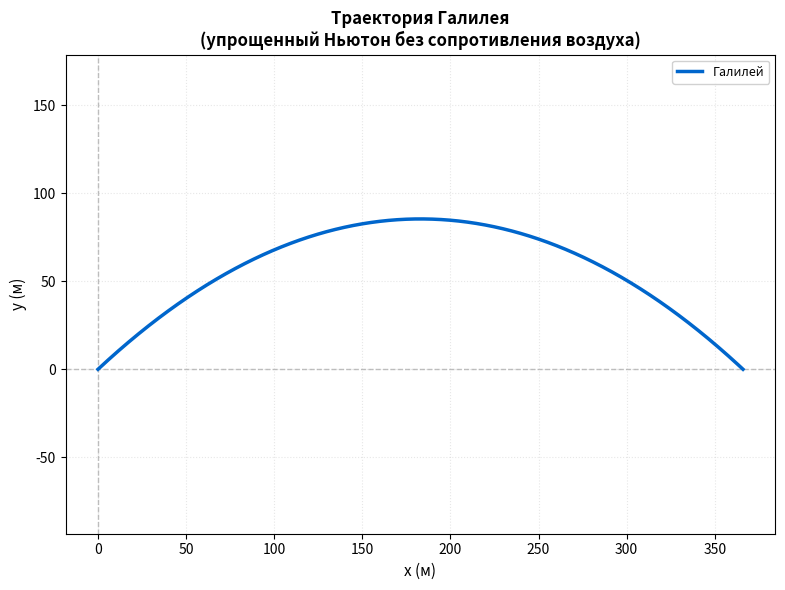
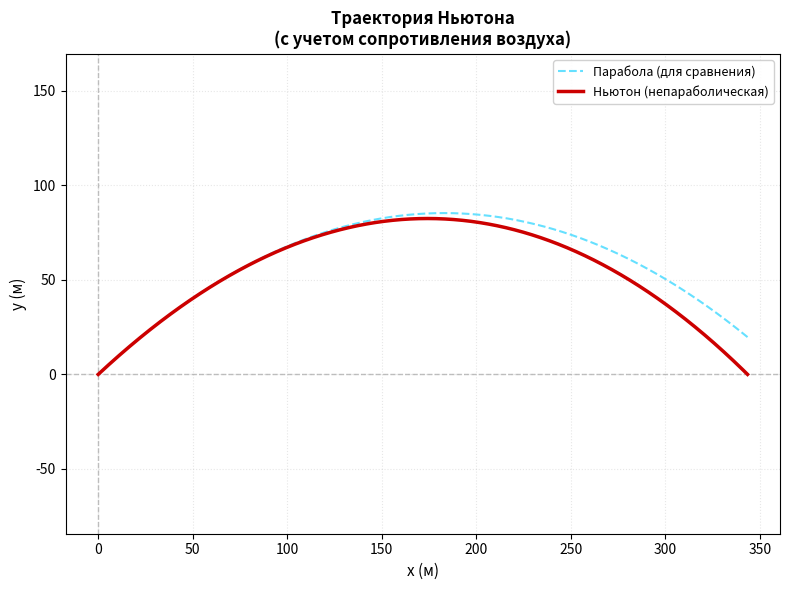
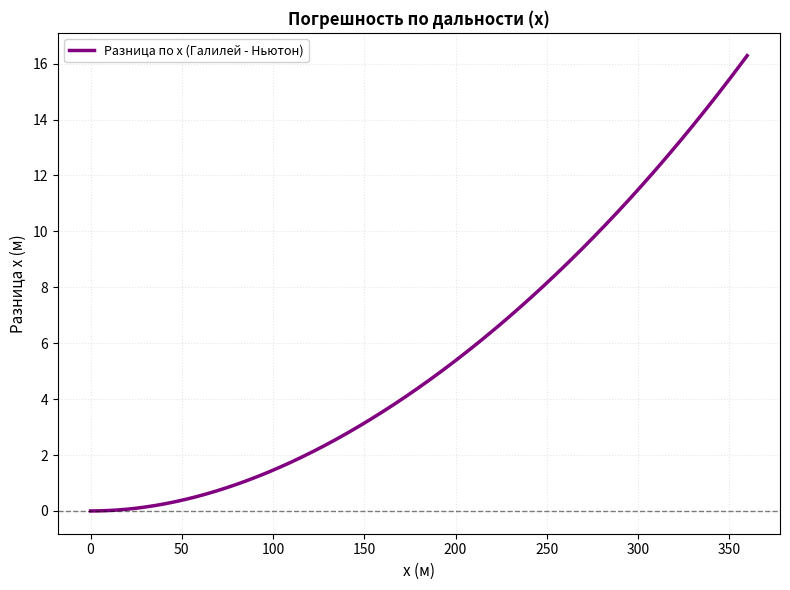
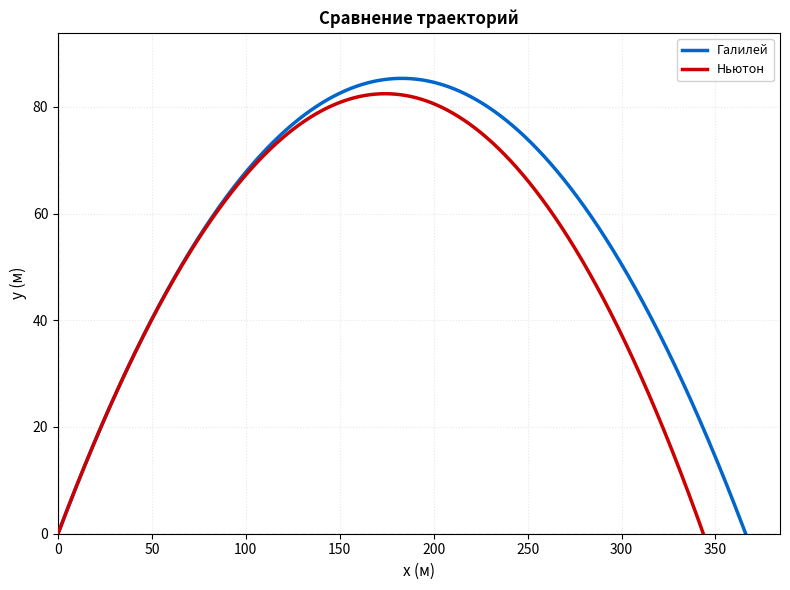

Recreate these plots in Python, in order.
import numpy as np
import matplotlib.pyplot as plt

class RungeKuttaSolver:
    """
    Класс для решения систем дифференциальных уравнений методом Рунге-Кутты 4-го порядка
    """
    
    def __init__(self, dt=0.01):
        """
        Инициализация решателя
        
        Parameters:
        -----------
        dt : float
            Шаг интегрирования
        """
        self.dt = dt
    
    def rk4_step(self, f, t, y):
        """
        Один шаг метода Рунге-Кутты 4-го порядка
        
        Parameters:
        -----------
        f : callable
            Функция правой части системы: f(t, y) -> dy/dt
        t : float
            Текущее время
        y : array
            Текущее значение переменных состояния
            
        Returns:
        --------
        array
            Новое значение переменных состояния
        """
        k1 = self.dt * f(t, y)
        k2 = self.dt * f(t + self.dt/2, y + k1/2)
        k3 = self.dt * f(t + self.dt/2, y + k2/2)
        k4 = self.dt * f(t + self.dt, y + k3)
        
        return y + (k1 + 2*k2 + 2*k3 + k4) / 6
    
    def solve(self, f, y0, t_span):
        """
        Решение системы дифференциальных уравнений
        
        Parameters:
        -----------
        f : callable
            Функция правой части системы: f(t, y) -> dy/dt
        y0 : array
            Начальные условия
        t_span : array
            Массив временных точек
            
        Returns:
        --------
        array
            Массив решений для каждого момента времени
        """
        y = np.zeros((len(t_span), len(y0)))
        y[0] = y0
        
        for i in range(1, len(t_span)):
            y[i] = self.rk4_step(f, t_span[i-1], y[i-1])
            
        return y


class GalileiModel:
    """
    Метод Галилея - аналитическое решение траектории тела
    
    Примечание о форме траектории:
    - Без сопротивления воздуха траектория является параболой
    - Это справедливо для упрощенной модели с постоянным ускорением свободного падения
    - В реальности, при учете центрального поля тяготения (когда g меняется с высотой),
      траектория будет эллипсом или гиперболой, но в нашей упрощенной модели
      (плоская Земля, постоянное g) получается парабола
    """
    
    def __init__(self, g=9.81, v0=1.0, alpha=45.0):
        """
        Инициализация параметров метода Галилея
        
        Parameters:
        -----------
        g : float
            Ускорение свободного падения (м/с²)
        v0 : float
            Начальная скорость (м/с)
        alpha : float
            Угол бросания в градусах
        """
        self.g = g
        self.v0 = v0
        self.alpha = np.deg2rad(alpha)  # Преобразуем в радианы
    
    def solve_numerically(self, t_span, dt=0.01):
        """
        Численное решение методом Рунге-Кутты
        (представление как системы дифференциальных уравнений)
        
        Parameters:
        -----------
        t_span : array
            Массив временных точек
        dt : float
            Шаг интегрирования
            
        Returns:
        --------
        tuple
            (x, y) - координаты траектории
        """
        # Вычисляем время полета аналитически для определения достаточного интервала
        # Время полета: t = 2*v0*sin(alpha)/g
        t_flight = 2.0 * self.v0 * np.sin(self.alpha) / self.g
        
        # Увеличиваем временной интервал, если нужно
        if len(t_span) > 0 and t_span[-1] < t_flight * 1.5:
            t_max = t_flight * 1.5
            t_span = np.arange(0, t_max, dt)
        
        # Начальные условия
        x0 = 0.0
        y0 = 0.0
        u0 = self.v0 * np.cos(self.alpha)  # Начальная скорость по x
        w0 = self.v0 * np.sin(self.alpha)  # Начальная скорость по y
        
        y_init = np.array([x0, y0, u0, w0])
        
        def f_galilei(t, y):
            """
            Система уравнений для метода Галилея (без сопротивления воздуха)
            dx/dt = u
            dy/dt = w
            du/dt = 0
            dw/dt = -g
            """
            x, y_pos, u, w = y
            return np.array([u, w, 0, -self.g])
        
        solver = RungeKuttaSolver(dt=dt)
        solution = solver.solve(f_galilei, y_init, t_span)
        
        x = solution[:, 0]
        y = solution[:, 1]
        
        # Останавливаем, когда тело падает на землю (y < 0)
        # Находим первый индекс, где y становится отрицательным или нулевым после падения
        mask = y >= 0
        if not np.all(mask):
            # Находим индекс первого отрицательного значения
            first_negative = np.where(~mask)[0]
            if len(first_negative) > 0:
                # Берем все точки ДО первого отрицательного значения (не включая его)
                mask = np.arange(len(y)) < first_negative[0]
        else:
            # Если все точки положительные, находим последнюю точку где y >= 0
            # и останавливаемся на ней
            last_positive = np.where(y >= 0)[0]
            if len(last_positive) > 0:
                # Берем все точки до последней положительной включительно
                mask = np.arange(len(y)) <= last_positive[-1]
        
        return x[mask], y[mask]


class NewtonModel:
    """
    Метод Ньютона - решение с учетом сопротивления воздуха
    
    Примечание о форме траектории:
    - Ньютон доказал, что с учетом сопротивления воздуха траектория НЕ является параболой
    - В центральном поле тяготения (когда g меняется с высотой) траектория может быть
      эллипсом или гиперболой в зависимости от начальных условий
    - В нашей упрощенной модели (плоская Земля, постоянное g = 9.81 м/с²) траектория
      также не является параболой из-за нелинейного сопротивления воздуха F = -βV²,
      но и не является строго эллипсом/гиперболой - это более сложная кривая
    - Упрощение: мы используем постоянное g, поэтому не получаем эллипс/гиперболу,
      но получаем непараболическую траекторию из-за сопротивления воздуха
    """
    
    def __init__(self, g=9.81, v0=1.0, alpha=45.0, m=None, r_core=None, rho_core=None, 
                 beta=None, C=0.15, rho_air=1.225, S=None):
        """
        Инициализация параметров метода Ньютона
        
        Parameters:
        -----------
        g : float
            Ускорение свободного падения (м/с²)
        v0 : float
            Начальная скорость (м/с)
        alpha : float
            Угол бросания в градусах
        m : float, optional
            Масса тела (кг). Если None, вычисляется через r_core и rho_core
        r_core : float, optional
            Радиус ядра (м). Используется для вычисления массы и площади сечения
        rho_core : float, optional
            Плотность ядра (кг/м³). Используется для вычисления массы
        beta : float, optional
            Коэффициент сопротивления. Если None, вычисляется как β = Cρ_air*S/2
        C : float
            Коэффициент сопротивления (по умолчанию 0.15)
        rho_air : float
            Плотность воздуха (кг/м³)
        S : float, optional
            Площадь поперечного сечения (м²). Если None и задан r_core, вычисляется как πr²
        """
        self.g = g
        self.v0 = v0
        self.alpha = np.deg2rad(alpha)
        
        # Вычисление массы ядра через радиус и плотность
        if m is None:
            if r_core is None or rho_core is None:
                raise ValueError("Необходимо задать либо m, либо r_core и rho_core")
            # Объем сферы: V = (4/3)πr³
            V_core = (4.0 / 3.0) * np.pi * r_core**3
            # Масса: m = ρ * V
            self.m = rho_core * V_core
            self.r_core = r_core
            self.rho_core = rho_core
        else:
            self.m = m
            self.r_core = r_core
            self.rho_core = rho_core
        
        # Вычисление площади поперечного сечения
        if S is None:
            if r_core is not None:
                # Для сферы площадь поперечного сечения: S = πr²
                self.S = np.pi * r_core**2
            else:
                raise ValueError("Необходимо задать либо S, либо r_core")
        else:
            self.S = S
        
        # Вычисление коэффициента сопротивления
        if beta is None:
            self.beta = C * rho_air * self.S / 2.0
        else:
            self.beta = beta
    
    def solve(self, t_span, dt=0.01):
        """
        Решение системы дифференциальных уравнений методом Ньютона
        методом Рунге-Кутты
        
        Система уравнений:
        m du/dt = -βu√(u² + w²)
        dx/dt = u
        m dw/dt = -g - βw√(u² + w²)
        dy/dt = w
        
        Parameters:
        -----------
        t_span : array
            Массив временных точек
        dt : float
            Шаг интегрирования
            
        Returns:
        --------
        tuple
            (x, y, u, w) - координаты и скорости
        """
        # Начальные условия
        x0 = 0.0
        y0 = 0.0
        u0 = self.v0 * np.cos(self.alpha)  # Начальная скорость по x
        w0 = self.v0 * np.sin(self.alpha)  # Начальная скорость по y
        
        y_init = np.array([x0, y0, u0, w0])
        
        def f_newton(t, y):
            """
            Система уравнений для метода Ньютона (с сопротивлением воздуха)
            """
            x, y_pos, u, w = y
            V = np.sqrt(u**2 + w**2)  # Модуль скорости
            
            # Избегаем деления на ноль
            if V < 1e-10:
                du_dt = 0
                dw_dt = -self.g
            else:
                du_dt = -self.beta * u * V / self.m
                dw_dt = -self.g - self.beta * w * V / self.m
            
            return np.array([u, w, du_dt, dw_dt])
        
        solver = RungeKuttaSolver(dt=dt)
        solution = solver.solve(f_newton, y_init, t_span)
        
        x = solution[:, 0]
        y = solution[:, 1]
        u = solution[:, 2]
        w = solution[:, 3]
        
        # Останавливаем, когда тело падает на землю (y < 0)
        mask = y >= 0
        return x[mask], y[mask], u[mask], w[mask]


def plot_trajectories(g=9.81, v0=30.0, alpha=45.0, C=0.5, rho_air=1.225, 
                      S=None, r_core=0.04, rho_core=200.0, diff_range=None, dt=0.001, 
                      filename='trajectory_comparison.png'):
    """
    Построение графиков траекторий для методов Галилея и Ньютона
    Создает 4 отдельных изображения
    
    Parameters:
    -----------
    g : float
        Ускорение свободного падения (м/с²), по умолчанию 9.81
    v0 : float
        Начальная скорость (м/с), по умолчанию 30.0 (для видимой разницы)
    alpha : float
        Угол бросания (градусы), по умолчанию 45.0
    C : float
        Коэффициент сопротивления, по умолчанию 0.5 (для видимой разницы)
    rho_air : float
        Плотность воздуха (кг/м³), по умолчанию 1.225
    S : float, optional
        Площадь поперечного сечения (м²). Если не указана, вычисляется из r_core
    r_core : float
        Радиус ядра (м), по умолчанию 0.04 (4 см, для видимой разницы)
    rho_core : float
        Плотность ядра (кг/м³), по умолчанию 200.0 (легкий материал, для видимой разницы)
    diff_range : float, optional
        Разница в дальности полёта между методами Галилея и Ньютона
    dt : float
        Шаг интегрирования для вычисления времени, по умолчанию 0.001
    filename : str
        Базовое имя файла для сохранения графиков (без расширения)
    """
    # Вычисляем площадь сечения, если не указана
    if S is None:
        S = np.pi * r_core**2
    
    # Временной интервал
    # Вычисляем время полета для метода Галилея: t = 2*v0*sin(alpha)/g
    t_flight_galilei = 2.0 * v0 * np.sin(np.deg2rad(alpha)) / g
    t_max = max(5.0, t_flight_galilei * 1.5)  # секунды, с запасом
    t_span = np.arange(0, t_max, dt)
    
    # Метод Галилея (упрощенный Ньютон без сопротивления воздуха)
    galilei = GalileiModel(g=g, v0=v0, alpha=alpha)
    x_gal, y_gal = galilei.solve_numerically(t_span, dt=dt)
    
    # Метод Ньютона (с учетом сопротивления воздуха)
    newton = NewtonModel(g=g, v0=v0, alpha=alpha, r_core=r_core, rho_core=rho_core, 
                         C=C, rho_air=rho_air)
    x_newt, y_newt, u_newt, w_newt = newton.solve(t_span, dt=dt)
    
    # График 1: Траектория Галилея
    plt.figure(figsize=(8, 6))
    if len(x_gal) > 0 and len(y_gal) > 0:
        plt.plot(x_gal, y_gal, color='#0066CC', linestyle='-', linewidth=2.5, 
                label='Галилей', zorder=2)
        x_max_gal = np.max(x_gal)
        y_max_gal = np.max(y_gal)
        plt.xlim(-0.005, x_max_gal * 1.05)
        plt.ylim(-0.005, y_max_gal * 1.1)
        
        # Пунктирные оси
        plt.axhline(y=0, color='gray', linestyle='--', linewidth=1, alpha=0.5, zorder=0)
        plt.axvline(x=0, color='gray', linestyle='--', linewidth=1, alpha=0.5, zorder=0)
    
    plt.xlabel('x (м)', fontsize=11)
    plt.ylabel('y (м)', fontsize=11)
    plt.title('Траектория Галилея\n(упрощенный Ньютон без сопротивления воздуха)', 
              fontsize=12, fontweight='bold')
    plt.legend(fontsize=9, loc='upper right', framealpha=0.9)
    plt.grid(True, alpha=0.3, linestyle=':')
    plt.axis('equal')
    plt.tight_layout()
    plt.savefig('trajectory_galilei.png', dpi=300, bbox_inches='tight')
    plt.close()
    
    # График 2: Траектория Ньютона
    plt.figure(figsize=(8, 6))
    if len(x_newt) > 0 and len(y_newt) > 0:
        # Добавляем параболу Галилея для сравнения (чтобы видеть непараболичность)
        x_parabola = np.linspace(0, np.max(x_newt), 1000)
        y_parabola = -g / (2 * v0**2 * np.cos(np.deg2rad(alpha))**2) * x_parabola**2 + np.tan(np.deg2rad(alpha)) * x_parabola
        y_parabola = y_parabola[y_parabola >= 0]
        x_parabola = x_parabola[:len(y_parabola)]
        
        plt.plot(x_parabola, y_parabola, color='#00CCFF', linestyle='--', linewidth=1.5, 
                label='Парабола (для сравнения)', zorder=1, alpha=0.6)
        plt.plot(x_newt, y_newt, color='#CC0000', linestyle='-', linewidth=2.5, 
                label='Ньютон (непараболическая)', zorder=2)
        x_max_newt = np.max(x_newt)
        y_max_newt = np.max(y_newt)
        plt.xlim(-0.005, x_max_newt * 1.05)
        plt.ylim(-0.005, y_max_newt * 1.1)
        
        # Пунктирные оси
        plt.axhline(y=0, color='gray', linestyle='--', linewidth=1, alpha=0.5, zorder=0)
        plt.axvline(x=0, color='gray', linestyle='--', linewidth=1, alpha=0.5, zorder=0)
    
    plt.xlabel('x (м)', fontsize=11)
    plt.ylabel('y (м)', fontsize=11)
    plt.title('Траектория Ньютона\n(с учетом сопротивления воздуха)', 
              fontsize=12, fontweight='bold')
    plt.legend(fontsize=9, loc='upper right', framealpha=0.9)
    plt.grid(True, alpha=0.3, linestyle=':')
    plt.axis('equal')
    plt.tight_layout()
    plt.savefig('trajectory_newton.png', dpi=300, bbox_inches='tight')
    plt.close()
    
    # График 3: Погрешность (разница по дальности x)
    plt.figure(figsize=(8, 6))
    if len(x_gal) > 0 and len(x_newt) > 0:
        # Вычисляем разницу в дальности (по x), если не передана
        if diff_range is None:
            range_gal = np.max(x_gal)
            range_newt = np.max(x_newt)
            diff_range = range_gal - range_newt
        else:
            range_gal = np.max(x_gal)
            range_newt = np.max(x_newt)
        
        # Используем время как общую переменную
        t_gal = np.arange(0, len(x_gal)) * dt
        t_newt = np.arange(0, len(x_newt)) * dt
        
        t_min = 0
        t_max_common = min(t_gal[-1] if len(t_gal) > 0 else 0, t_newt[-1] if len(t_newt) > 0 else 0)
        t_common = np.linspace(t_min, t_max_common, 1000)
        
        # Интерполируем x по времени
        x_gal_interp = np.interp(t_common, t_gal, x_gal)
        x_newt_interp = np.interp(t_common, t_newt, x_newt)
        
        # Вычисляем разницу по x (дальности)
        diff_x = x_gal_interp - x_newt_interp
        
        # Используем x_gal_interp как ось X (дальность)
        plt.plot(x_gal_interp, diff_x, color='purple', linestyle='-', linewidth=2.5, 
                label='Разница по x (Галилей - Ньютон)', zorder=2)
        plt.axhline(y=0, color='black', linestyle='--', linewidth=1, alpha=0.5)
        
        plt.xlabel('x (м)', fontsize=11)
        plt.ylabel('Разница x (м)', fontsize=11)
        plt.title('Погрешность по дальности (x)', fontsize=12, fontweight='bold')
        plt.legend(fontsize=9, loc='best', framealpha=0.9)
        plt.grid(True, alpha=0.3, linestyle=':')
    
    plt.tight_layout()
    plt.savefig('trajectory_error.png', dpi=300, bbox_inches='tight')
    plt.close()
    
    # График 4: Сравнение траекторий (только Ньютон и Галилей, без параболы и без подписей в скобках)
    plt.figure(figsize=(8, 6))
    if len(x_gal) > 0 and len(x_newt) > 0:
        plt.plot(x_gal, y_gal, color='#0066CC', linestyle='-', linewidth=2.5, 
                label='Галилей', zorder=2)
        plt.plot(x_newt, y_newt, color='#CC0000', linestyle='-', linewidth=2.5, 
                label='Ньютон', zorder=3)
        plt.axhline(y=0, color='gray', linestyle='--', linewidth=1, alpha=0.5, zorder=0)
        plt.axvline(x=0, color='gray', linestyle='--', linewidth=1, alpha=0.5, zorder=0)
        
        x_max = max(np.max(x_gal), np.max(x_newt))
        y_max = max(np.max(y_gal), np.max(y_newt))
        plt.xlim(-0.005, x_max * 1.05)
        plt.ylim(-0.005, y_max * 1.1)
    
    plt.xlabel('x (м)', fontsize=11)
    plt.ylabel('y (м)', fontsize=11)
    plt.title('Сравнение траекторий', fontsize=12, fontweight='bold')
    plt.legend(fontsize=9, loc='upper right', framealpha=0.9)
    plt.grid(True, alpha=0.3, linestyle=':')
    # Не используем axis('equal') для лучшей видимости разницы в форме
    
    plt.tight_layout()
    plt.savefig('trajectory_comparison.png', dpi=300, bbox_inches='tight')
    plt.close()


if __name__ == "__main__":
    # Входные параметры
    g = 9.81
    v0 = 60.0  # Начальная скорость (м/с)
    alpha = 43.0  # Угол бросания (градусы)
    C = 0.15  # Коэффициент сопротивления
    rho_air = 1.225  # Плотность воздуха (кг/м³)
    
    # Параметры ядра
    r_core = 0.04  # Радиус ядра (м)
    rho_core = 7300.0  # Плотность олова (кг/м³)
    
    # Вычисляемые параметры
    S = np.pi * r_core**2  # площадь поперечного сечения в м²
    V_core = (4.0 / 3.0) * np.pi * r_core**3  # объем сферы
    m = rho_core * V_core  # масса ядра
    beta = C * rho_air * S / 2.0  # коэффициент сопротивления
    
    # Временной интервал
    # Вычисляем время полета для метода Галилея: t = 2*v0*sin(alpha)/g
    t_flight_galilei = 2.0 * v0 * np.sin(np.deg2rad(alpha)) / g
    t_max = max(1.0, t_flight_galilei * 1.5)  # секунды, с запасом
    dt = 0.001
    t_span = np.arange(0, t_max, dt)
    
    # Вывод входных параметров
    print("=" * 60)
    print("ВХОДНЫЕ ПАРАМЕТРЫ")
    print("=" * 60)
    print(f"  g = {g} m/s^2")
    print(f"  v0 = {v0} m/s")
    print(f"  alpha = {alpha} grad")
    print(f"  C = {C}")
    print(f"  rho_air = {rho_air} kg/m^3")
    print(f"  S = {S} m^2 ({S*100:.1f} dm^2 = {S*10000:.0f} cm^2)")
    print(f"  rho_core = {rho_core} kg/m^3")
    
    # Вывод вычисляемых параметров
    print("\n" + "=" * 60)
    print("ВЫЧИСЛЯЕМЫЕ ПАРАМЕТРЫ")
    print("=" * 60)
    print(f"  r_core = sqrt(S/pi) = {r_core:.6f} m")
    print(f"  V_core = (4/3)*pi*r^3 = {V_core:.6f} m^3")
    print(f"  m = rho_core * V_core = {m:.6f} kg")
    print(f"  beta = C*rho_air*S/2 = {beta:.6f}")
    print(f"  t_flight (Galilei) = 2*v0*sin(alpha)/g = {t_flight_galilei:.4f} s")
    print(f"  t_max = {t_max:.4f} s")
    print(f"  dt = {dt} s")
    
    print("\n" + "=" * 60)
    print("Модель Галилея (упрощенный Ньютон без сопротивления воздуха)")
    print("=" * 60)
    galilei = GalileiModel(g=g, v0=v0, alpha=alpha)
    x_gal, y_gal = galilei.solve_numerically(t_span, dt=dt)
    range_gal = np.max(x_gal)
    print(f"Дальность полёта: {range_gal:.4f} m")
    
    print("\n" + "=" * 60)
    print("Модель Ньютона (с учетом сопротивления воздуха)")
    print("=" * 60)
    newton = NewtonModel(g=g, v0=v0, alpha=alpha, r_core=r_core, rho_core=rho_core, 
                         C=C, rho_air=rho_air)
    x_newt, y_newt, u_newt, w_newt = newton.solve(t_span, dt=dt)
    range_newt = np.max(x_newt)
    print(f"Дальность полёта: {range_newt:.4f} m")
    
    # Сравнение дальности полёта
    print("\n" + "=" * 60)
    print("СРАВНЕНИЕ ДАЛЬНОСТИ ПОЛЁТА")
    print("=" * 60)
    diff_range = range_gal - range_newt
    
    print(f"Разница в дальности: {diff_range:.6f} m ({diff_range*1000:.3f} mm)")
    
    # Относительная погрешность
    if abs(range_gal) > 1e-10:
        relative_error = abs(diff_range / range_gal) * 100
        print(f"Относительная погрешность: {relative_error:.6f} %")
    
    # Примечание о том, почему разница маленькая
    if abs(diff_range) < 0.001:
        print("\nПримечание: Разница очень мала из-за большой массы ядра,")
        print("           сопротивление воздуха практически не влияет на траекторию.")
    
    # Объяснение про форму траектории
    print("\n" + "=" * 60)
    print("О ФОРМЕ ТРАЕКТОРИИ")
    print("=" * 60)
    print("Метод Галилея:")
    print("  - Траектория является ПАРАБОЛОЙ (при постоянном g и без сопротивления)")
    print("  - Это справедливо для упрощенной модели с постоянным ускорением")
    print("\nМетод Ньютона:")
    print("  - Ньютон доказал, что с учетом сопротивления траектория НЕ является параболой")
    print("  - В центральном поле тяготения (g меняется с высотой) траектория")
    print("    может быть эллипсом или гиперболой")
    print("  - В нашей упрощенной модели (плоская Земля, g = const):")
    print("    * Траектория НЕ является параболой (из-за сопротивления F = -beta*V^2)")
    print("    * Но и НЕ является эллипсом/гиперболой (для этого нужно центральное поле)")
    print("    * Это более сложная непараболическая кривая")
    print("\nУпрощения в нашей модели:")
    print("  - Постоянное g = 9.81 m/s^2 (не центральное поле)")
    print("  - Плоская Земля (не учитывается кривизна)")
    print("  - Поэтому мы не получаем эллипс/гиперболу, но получаем непараболическую кривую")
    
    # Построение графика сравнения
    plot_trajectories(g=g, v0=v0, alpha=alpha, C=C, rho_air=rho_air, 
                     S=S, r_core=r_core, rho_core=rho_core, 
                     diff_range=diff_range, dt=dt)
